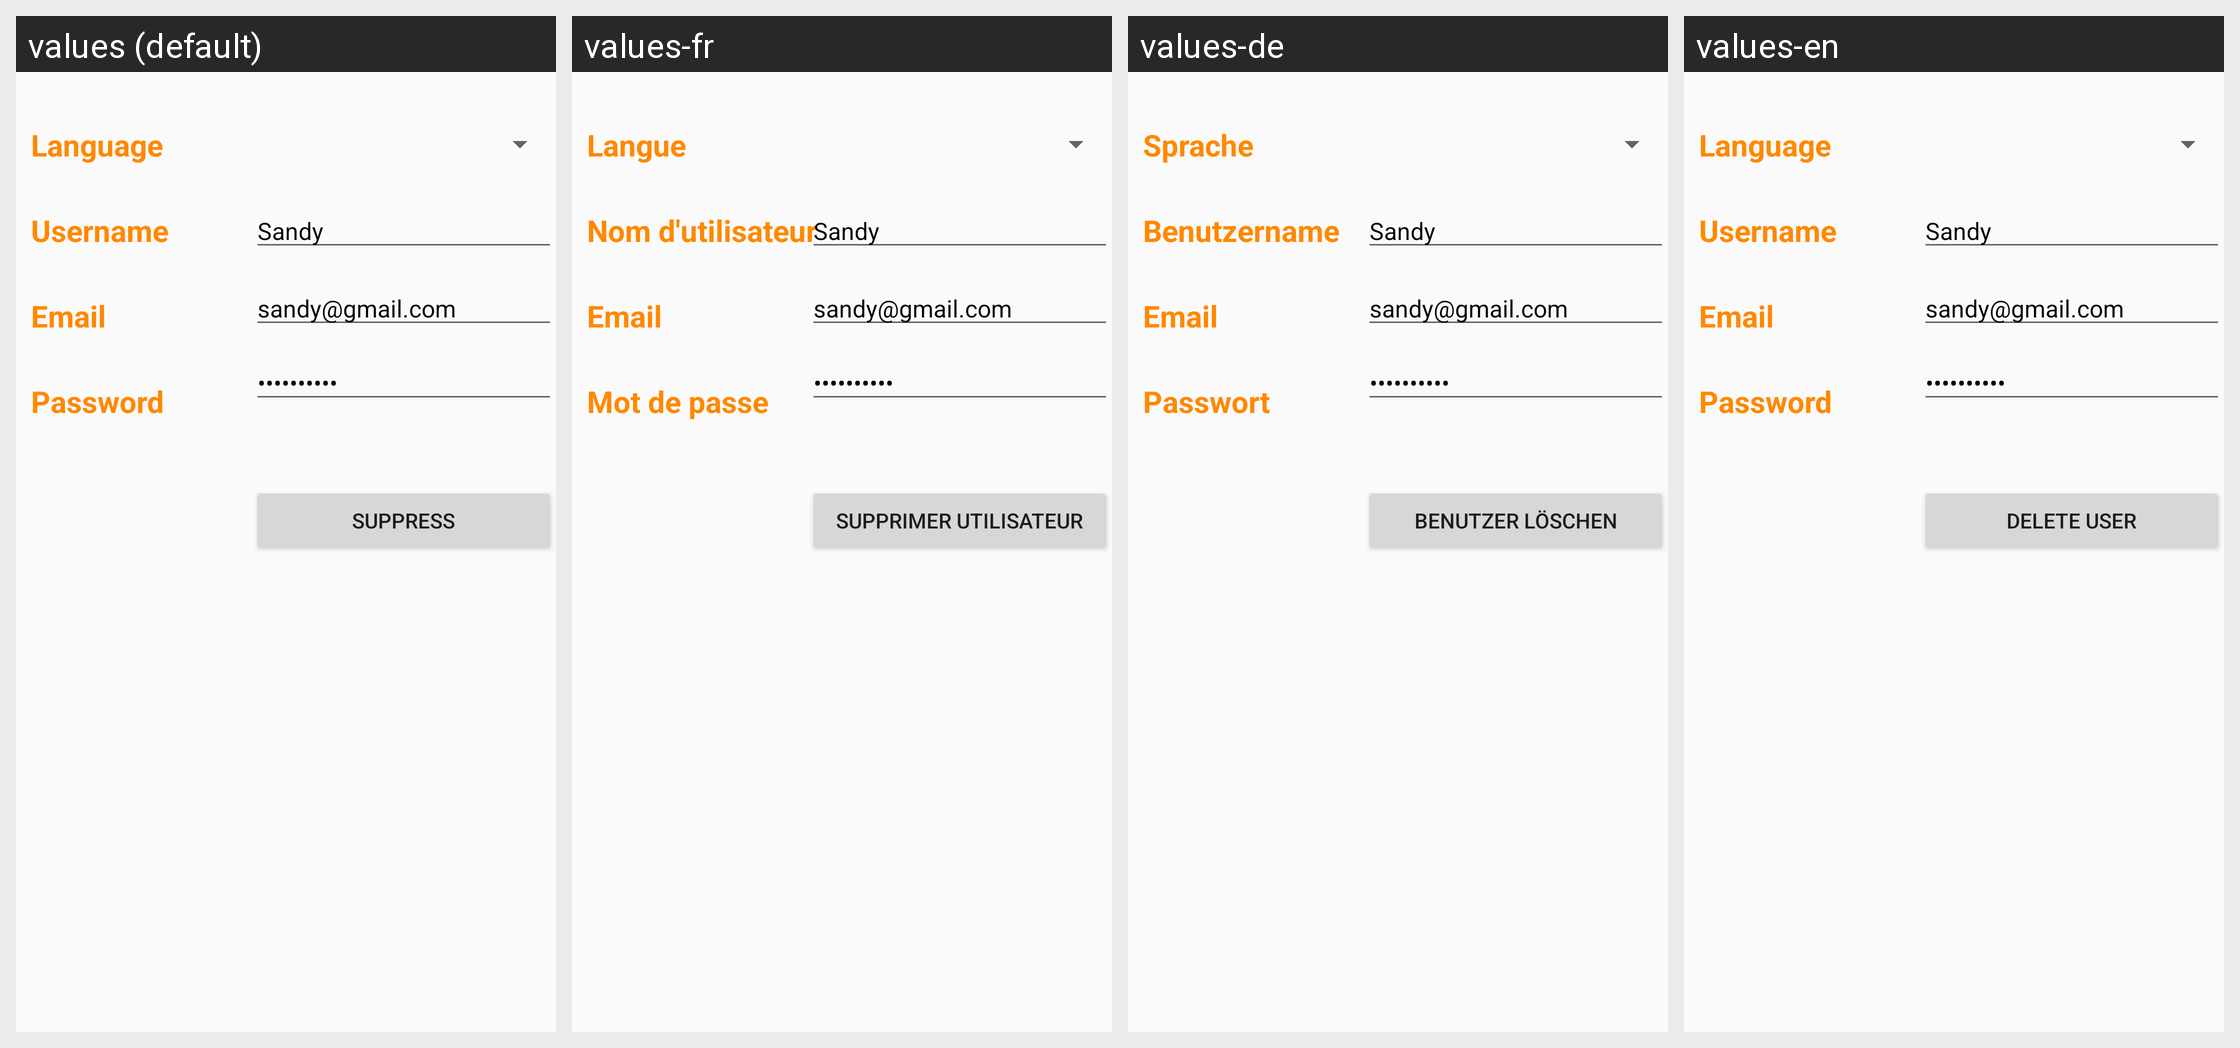

The same Android screen rendered under several of its app's locales, left to right. List the strings drawn on it with the default value and each locale's translation.
Android screen res/layout/fragment_settings.xml rendered under 4 locales, left to right: values (default), values-fr, values-de, values-en. Device: Nexus 5 (rendered at 1080×1920; each locale shown at half size, 540×960, under a caption strip naming it); theme AppTheme.
Strings drawn on this screen, with the default value and each locale's value (text and hints the layout hard-codes, and strings that could not be matched under every locale, appear in the picture but are not listed):

settings_language
  values: Language
  values-fr: Langue
  values-de: Sprache
  values-en: Language

settings_username
  values: Username
  values-fr: Nom d'utilisateur
  values-de: Benutzername
  values-en: Username

email
  values: Email
  values-fr: Email
  values-de: Email
  values-en: Email

password
  values: Password
  values-fr: Mot de passe
  values-de: Passwort
  values-en: Password

SuppressionUser
  values: Suppress
  values-fr: Supprimer utilisateur
  values-de: Benutzer löschen
  values-en: Delete user
